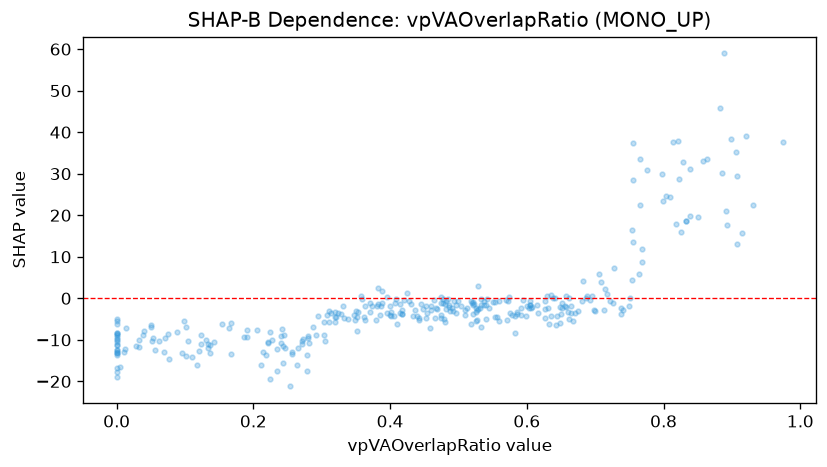

Values plotted in this chart, from the file beside it:
feature_value, shap_value
0.443, -5.276
0.583, -8.307
0.559, -5.509
0.305, -10.19
0.556, -4.447
0.882, 45.88
0.533, -6.888
0.0, -17.77
0.921, 39.04
0.4, -3.944
0.681, -0.679
0.765, 33.52
0.167, -13.32
0.244, -15.63
0.351, -7.922
0.0, -12.85
0.75, -1.738
0.632, -6.184
0.51, -3.936
0.0, -18.98
0.649, -6.015
0.443, -4.667
0.396, -3.431
0.571, -5.196
0.453, -4.681
0.857, 33.06
0.475, -4.715
0.071, -9.672
0.123, -11.09
0.738, -2.226
0.675, -3.137
0.526, -5.431
0.363, -1.825
0.359, -0.2442
0.491, -2.234
0.257, -13.51
0.696, 0.5078
0.131, -10.08
0.211, -16.06
0.766, 22.43
0.658, -2.185
0.667, -5.456
0.661, -5.039
0.54, -5.053
0.738, -3.702
0.37, -3.368
0.821, 37.84
0.415, -3.422
0.833, 18.65
0.379, -5.108
0.864, 33.66
0.24, -8.978
0.518, -6.104
0.273, -9.685
0.822, 28.7
0.05, -6.861
0.713, -2.807
0.225, -8.088
0.187, -9.394
0.931, 22.38
... 281 more rows
